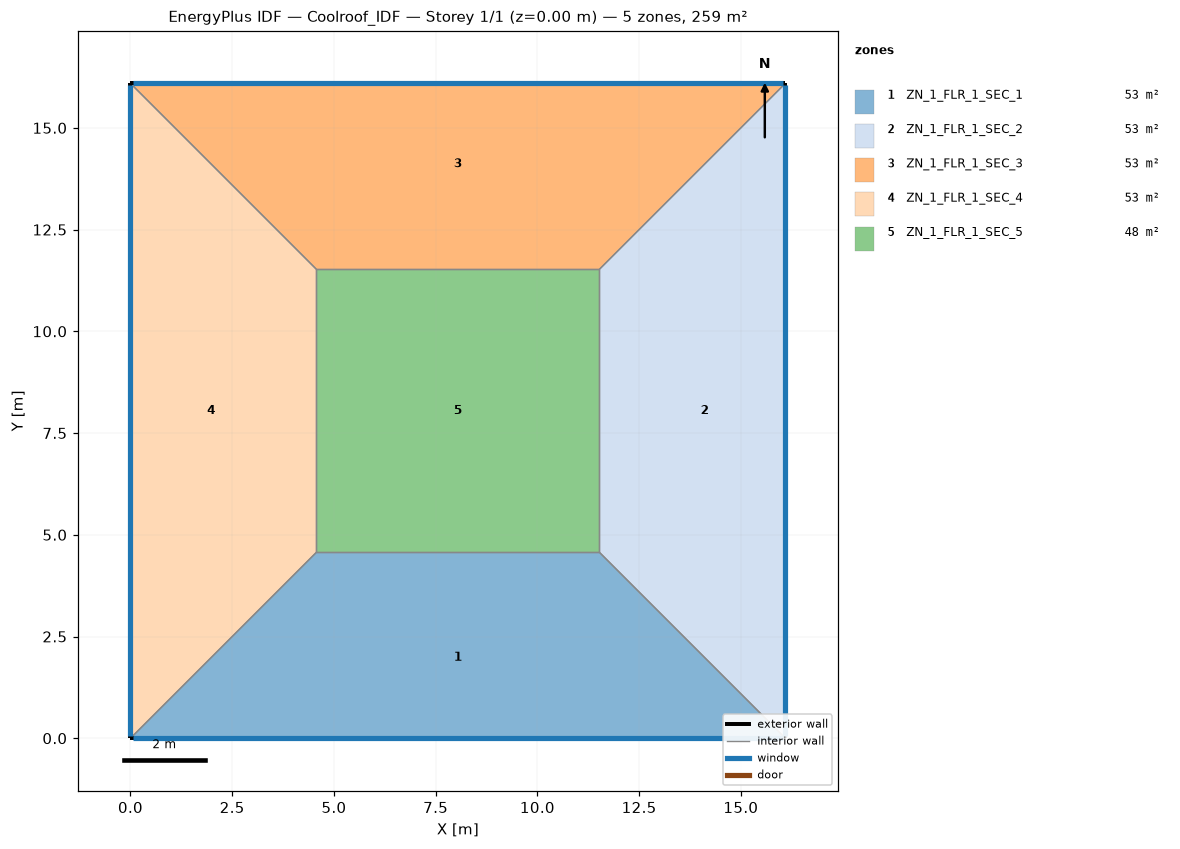
=== STOREY PLAN SPEC (per zone: floor XY polygon, exterior-wall plan segments, windows/doors) ===
zone 1: ZN_1_FLR_1_SEC_1  (52.7 m²)
  floor: (4.57, 4.57) (11.52, 4.57) (16.09, 0.00) (0.00, 0.00)
  exterior wall: (0.00, 0.00) – (16.09, 0.00)  [16.1 m]
    window: (0.05, 0.00) – (16.04, 0.00)  [16.9 m²]
  interior walls: 3
zone 2: ZN_1_FLR_1_SEC_2  (52.7 m²)
  floor: (11.52, 4.57) (11.52, 11.52) (16.09, 16.09) (16.09, 0.00)
  exterior wall: (16.09, 0.00) – (16.09, 16.09)  [16.1 m]
    window: (16.09, 0.05) – (16.09, 16.04)  [16.9 m²]
  interior walls: 3
zone 3: ZN_1_FLR_1_SEC_3  (52.7 m²)
  floor: (0.00, 16.09) (16.09, 16.09) (11.52, 11.52) (4.57, 11.52)
  exterior wall: (16.09, 16.09) – (0.00, 16.09)  [16.1 m]
    window: (16.04, 16.09) – (0.05, 16.09)  [16.9 m²]
  interior walls: 3
zone 4: ZN_1_FLR_1_SEC_4  (52.7 m²)
  floor: (0.00, 16.09) (4.57, 11.52) (4.57, 4.57) (0.00, 0.00)
  exterior wall: (0.00, 16.09) – (0.00, 0.00)  [16.1 m]
    window: (0.00, 16.04) – (0.00, 0.05)  [16.9 m²]
  interior walls: 3
zone 5: ZN_1_FLR_1_SEC_5  (48.4 m²)
  floor: (4.57, 11.52) (11.52, 11.52) (11.52, 4.57) (4.57, 4.57)
  interior walls: 4

=== DERIVED (storey summary) ===
Building: Coolroof_IDF
Storey: 1 of 1  (floor level z = 0.00 m)
Storey gross floor area: 259.0 m²
Zones on this storey: 5
  - ZN_1_FLR_1_SEC_1: floor 52.7 m²; exterior wall 16.1 m (56.3 m²); 1 window(s) 16.9 m²; WWR 30.0%
  - ZN_1_FLR_1_SEC_2: floor 52.7 m²; exterior wall 16.1 m (56.3 m²); 1 window(s) 16.9 m²; WWR 30.0%
  - ZN_1_FLR_1_SEC_3: floor 52.7 m²; exterior wall 16.1 m (56.3 m²); 1 window(s) 16.9 m²; WWR 30.0%
  - ZN_1_FLR_1_SEC_4: floor 52.7 m²; exterior wall 16.1 m (56.3 m²); 1 window(s) 16.9 m²; WWR 30.0%
  - ZN_1_FLR_1_SEC_5: floor 48.4 m²
Zone adjacency (shared interzone walls):
  - ZN_1_FLR_1_SEC_1 ↔ ZN_1_FLR_1_SEC_2
  - ZN_1_FLR_1_SEC_1 ↔ ZN_1_FLR_1_SEC_4
  - ZN_1_FLR_1_SEC_1 ↔ ZN_1_FLR_1_SEC_5
  - ZN_1_FLR_1_SEC_2 ↔ ZN_1_FLR_1_SEC_3
  - ZN_1_FLR_1_SEC_2 ↔ ZN_1_FLR_1_SEC_5
  - ZN_1_FLR_1_SEC_3 ↔ ZN_1_FLR_1_SEC_4
  - ZN_1_FLR_1_SEC_3 ↔ ZN_1_FLR_1_SEC_5
  - ZN_1_FLR_1_SEC_4 ↔ ZN_1_FLR_1_SEC_5